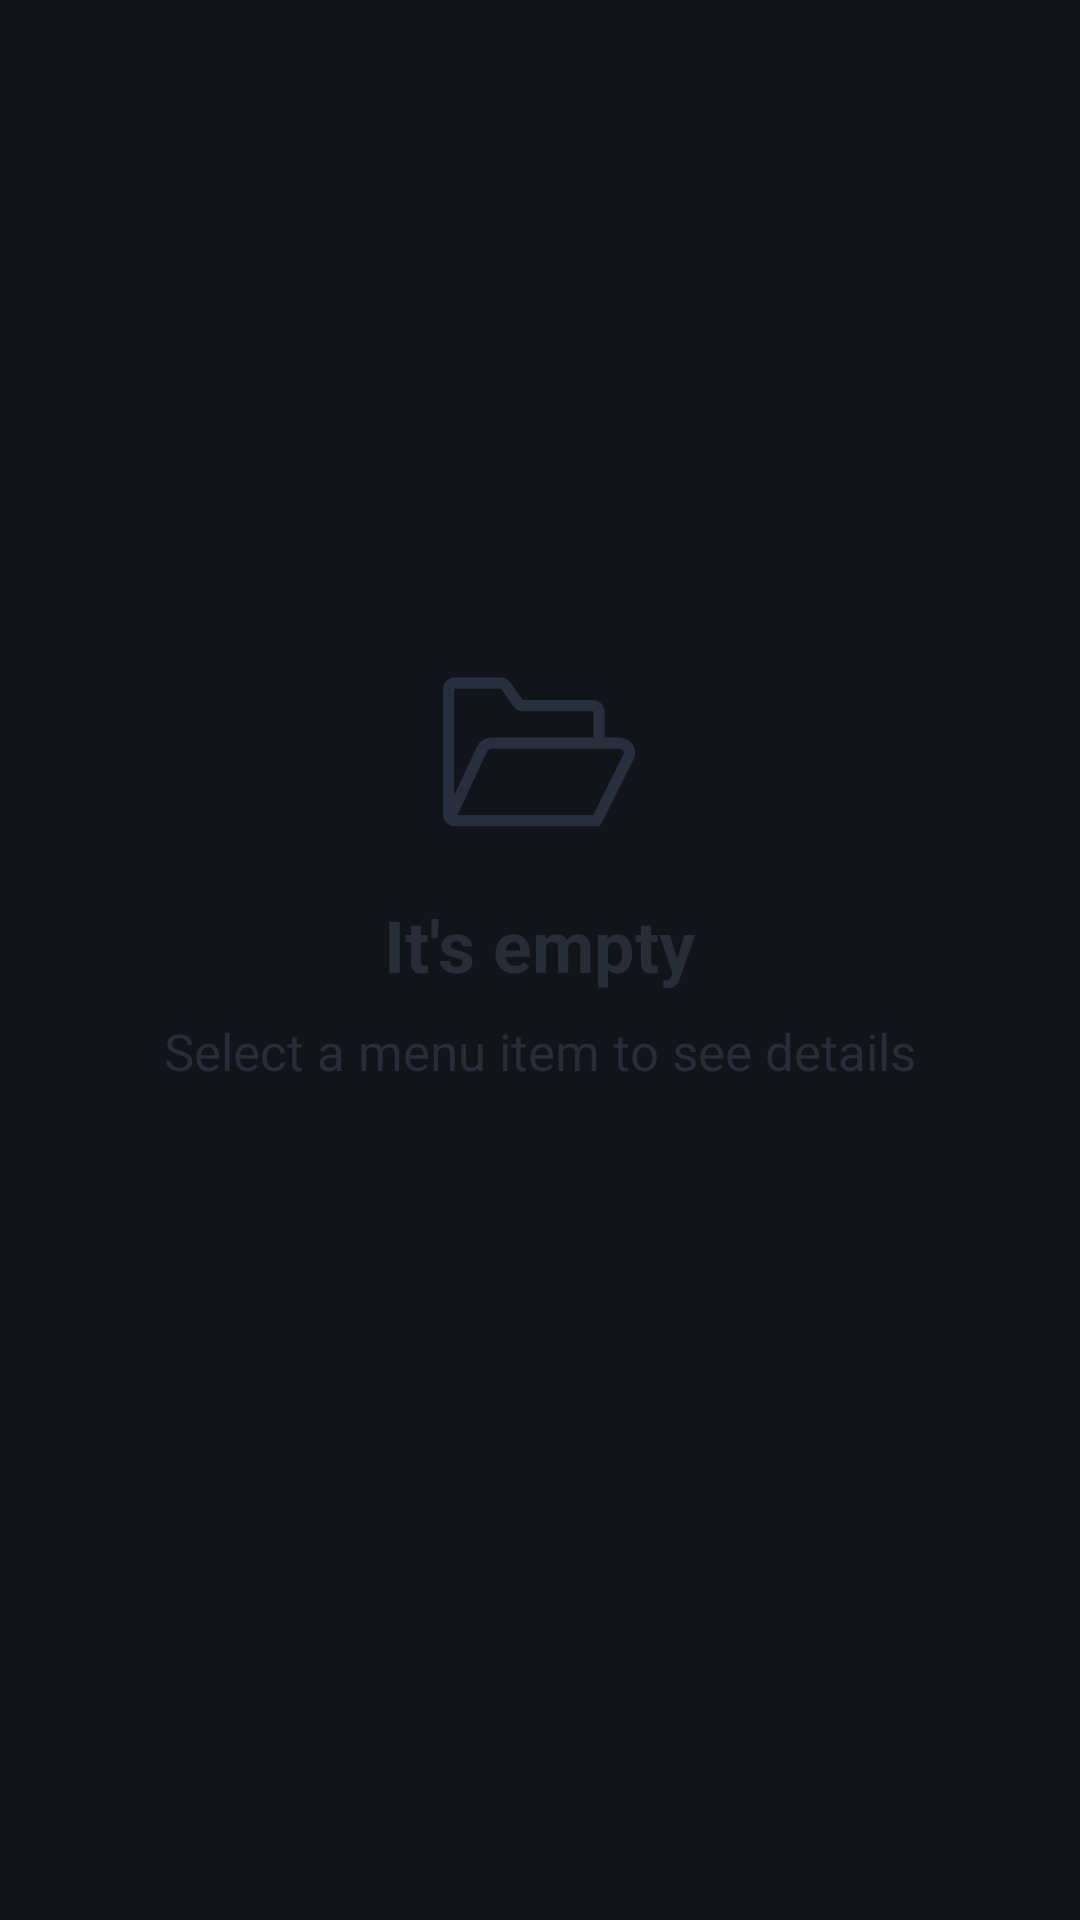

Write the Android layout XML for this screen, with the resource values it uses.
<!-- AndroidManifest.xml: application theme Theme.ELD -->
<!-- res/layout/fragment_empty_menu.xml -->
<androidx.appcompat.widget.LinearLayoutCompat xmlns:android="http://schemas.android.com/apk/res/android"
    android:layout_width="match_parent"
    android:layout_height="match_parent"
    android:layout_marginTop="-60dp"
    android:background="@color/blue_grey_900"
    android:gravity="center"
    android:orientation="vertical">

    <androidx.appcompat.widget.AppCompatTextView
        android:layout_width="wrap_content"
        android:layout_height="wrap_content"
        android:layout_gravity="center"
        android:layout_marginTop="-60dp"
        android:drawableTop="@drawable/ic_folder"
        android:drawablePadding="16dp"
        android:text="@string/text_it_is_empty"
        android:textColor="@color/separator"
        android:textSize="24sp"
        android:textStyle="bold" />

    <androidx.appcompat.widget.AppCompatTextView
        android:layout_width="wrap_content"
        android:layout_height="wrap_content"
        android:layout_marginTop="8dp"
        android:text="@string/select_a_menu_item_to_see_details"
        android:textColor="@color/separator"
        android:textSize="17sp" />
</androidx.appcompat.widget.LinearLayoutCompat>
<!-- resources referenced by this layout -->
<resources>
  <color name="blue_grey_900">#11141B</color>
  <color name="separator">#282C37</color>
  <!-- drawable ic_folder (drawable) -->
  <vector xmlns:android="http://schemas.android.com/apk/res/android"
      android:width="64dp"
      android:height="64dp"
      android:viewportWidth="64"
      android:viewportHeight="64">
    <group>
      <clip-path
          android:pathData="M0,0h64v64h-64z"/>
      <path
          android:pathData="M63.2549,29.6865C62.2832,28.1172 60.5645,27.1807 58.6572,27.1807H53.8965V18.4478C53.8965,16.3398 52.1182,14.6255 49.9326,14.6255H26.6274C26.5933,14.6255 26.5703,14.6157 26.561,14.6099L22.3901,8.7764C21.6504,7.7422 20.4307,7.125 19.127,7.125H3.9639C1.7778,7.125 0,8.8398 0,10.9473V52.8408C0,54.998 1.8213,56.7534 4.0606,56.7534H51.231C51.9658,56.7534 52.6006,56.3291 52.9077,55.7134L52.9092,55.7139L63.4795,34.4839C64.2461,32.9453 64.1616,31.1519 63.2549,29.6865ZM3.9639,10.875H19.127C19.2393,10.875 19.3154,10.9243 19.3394,10.958L23.5166,16.7998C24.2217,17.7861 25.3848,18.3755 26.6274,18.3755H49.9326C50.0635,18.3755 50.1299,18.437 50.1465,18.459V27.1807H16.2124C14.1079,27.1807 12.1938,28.3667 11.3359,30.2026L3.75,46.4365V10.9585C3.7666,10.9365 3.833,10.875 3.9639,10.875ZM60.1226,32.8125L50.0698,53.0029H4.8208L14.7334,31.7905C14.9736,31.2764 15.5684,30.9307 16.2124,30.9307H58.6572C59.2563,30.9307 59.7832,31.2036 60.0664,31.6606C60.2256,31.918 60.3643,32.3267 60.1226,32.8125Z"
          android:fillColor="#282E3D"/>
    </group>
  </vector>
  <string name="select_a_menu_item_to_see_details">Select a menu item to see details</string>
  <string name="text_it_is_empty">It\'s empty</string>
  <style name="Theme.ELD" parent="Theme.MaterialComponents.DayNight.NoActionBar">
          
          <item name="colorPrimary">@color/black</item>
          <item name="colorPrimaryVariant">@color/black</item>
          <item name="colorOnPrimary">@color/white</item>
          
          <item name="colorSecondary">@color/teal_200</item>
          <item name="colorSecondaryVariant">@color/teal_700</item>
          <item name="colorOnSecondary">@color/black</item>
          
          <item name="android:statusBarColor" tools:targetApi="l">?attr/colorPrimaryVariant</item>
          
      </style>
  <color name="black">#FF000000</color>
  <color name="white">#FFFFFFFF</color>
  <color name="teal_200">#FF03DAC5</color>
  <color name="teal_700">#FF018786</color>
</resources>
